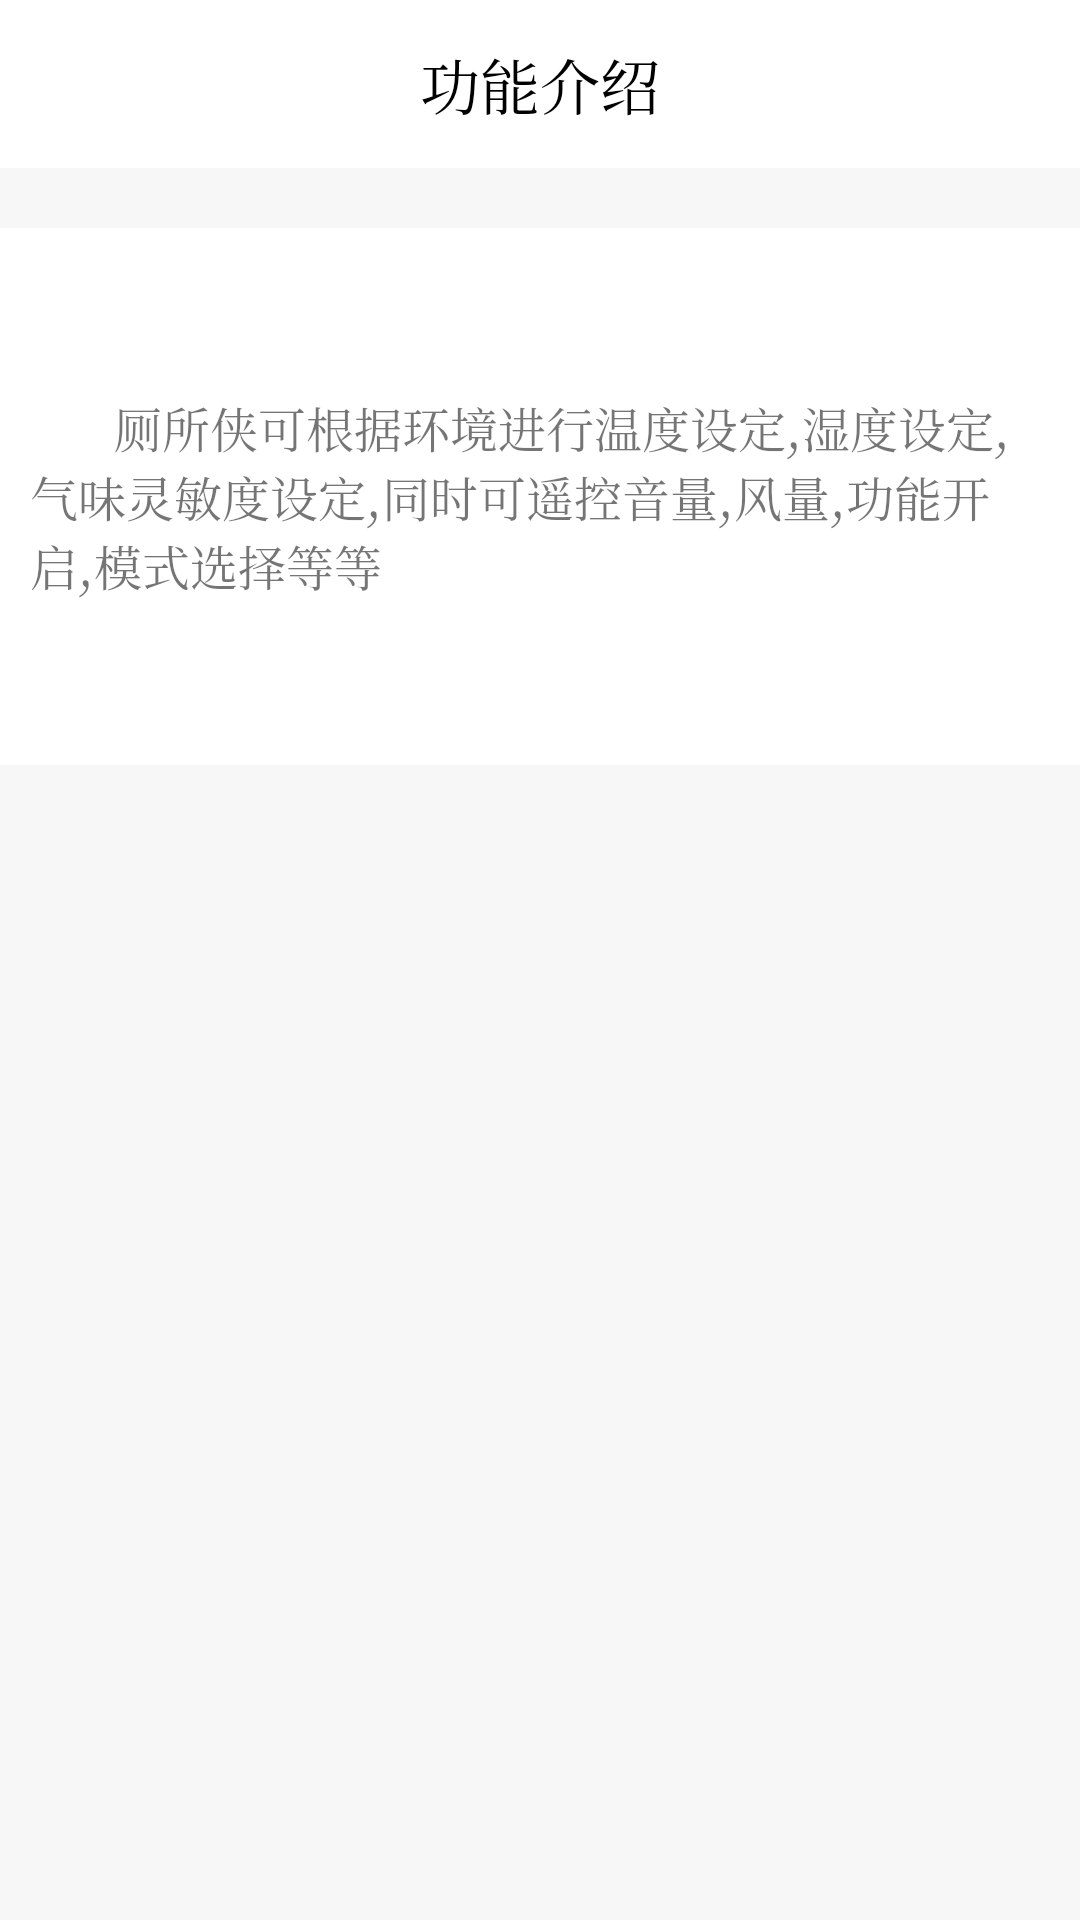

Produce the Android XML layout that renders to this screen, including the resource entries it uses.
<!-- AndroidManifest.xml: application theme CMTheme.NoActionBar -->
<!-- res/layout/act_funcation_desc.xml -->
<?xml version="1.0" encoding="utf-8"?>
<LinearLayout
    xmlns:android="http://schemas.android.com/apk/res/android"
    xmlns:tools="http://schemas.android.com/tools"
    android:layout_width="match_parent"
    android:layout_height="match_parent"
    android:background="@color/colorBgWhite"
    android:orientation="vertical"
    android:fitsSystemWindows="true"
    tools:context="com.brioal.cman2.about.FuncationDescActivity">
    
    <RelativeLayout
        android:layout_width="match_parent"
        android:layout_height="?attr/actionBarSize"
        android:background="@android:color/white">

        <TextView
            style="@style/CMTheme.TitleTv"
            android:layout_alignParentLeft="true"
            android:layout_alignParentStart="true"
            android:layout_alignParentTop="true"
            android:text="功能介绍"/>

        <ImageButton
            android:id="@+id/funcation_desc_btn_back"
            android:layout_width="30dp"
            android:layout_height="30dp"
            android:layout_alignParentLeft="true"
            android:layout_centerVertical="true"
            android:layout_marginLeft="@dimen/toolbar_btn_magin_left"
            android:background="@android:color/transparent"
            android:scaleType="centerInside"
            android:src="@mipmap/ic_back_black"/>
    </RelativeLayout>
    
    <TextView
        android:layout_width="match_parent"
        android:layout_height="wrap_content"
        android:layout_marginTop="20dp"
        android:background="@android:color/white"
        android:paddingBottom="55dp"
        android:paddingLeft="10dp"
        android:paddingRight="10dp"
        android:paddingTop="55dp"
        android:text="       厕所侠可根据环境进行温度设定,湿度设定,气味灵敏度设定,同时可遥控音量,风量,功能开启,模式选择等等"
        android:textSize="16sp"/>
</LinearLayout>
<!-- resources referenced by this layout -->
<resources>
  <color name="colorBgWhite">#F7F7F7</color>
  <dimen name="toolbar_btn_magin_left">8dp</dimen>
  <style name="CMTheme.TitleTv">
          <item name="android:layout_width">match_parent</item>
          <item name="android:layout_height">?attr/actionBarSize</item>
          <item name="android:gravity">center</item>
          <item name="android:textColor">@android:color/black</item>
          <item name="android:textStyle">normal</item>
          <item name="android:textSize">20sp</item>
          <item name="android:background">@android:color/white</item>
      </style>
  <style name="CMTheme.NoActionBar">
          <item name="windowActionBar">false</item>
          <item name="windowNoTitle">true</item>
      </style>
</resources>
